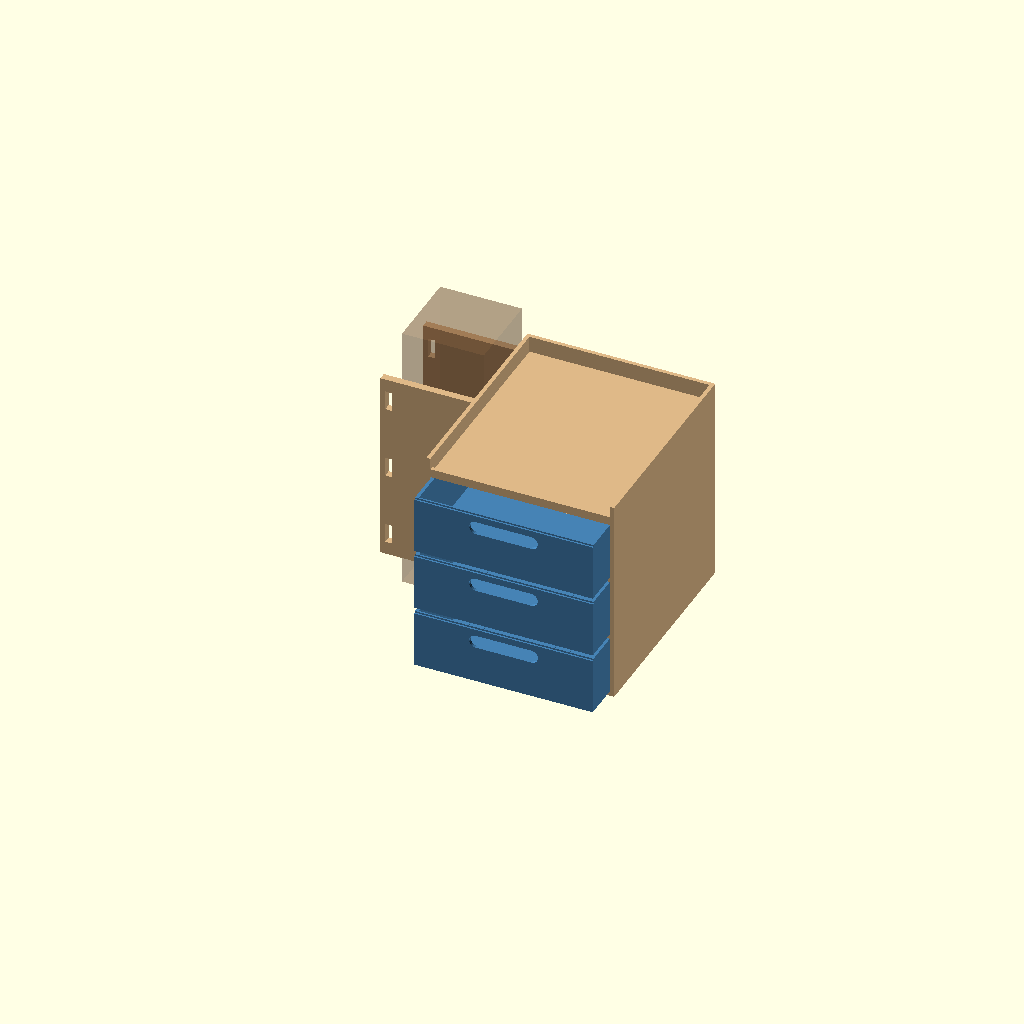
Cell 1 — every parameter at its default value.
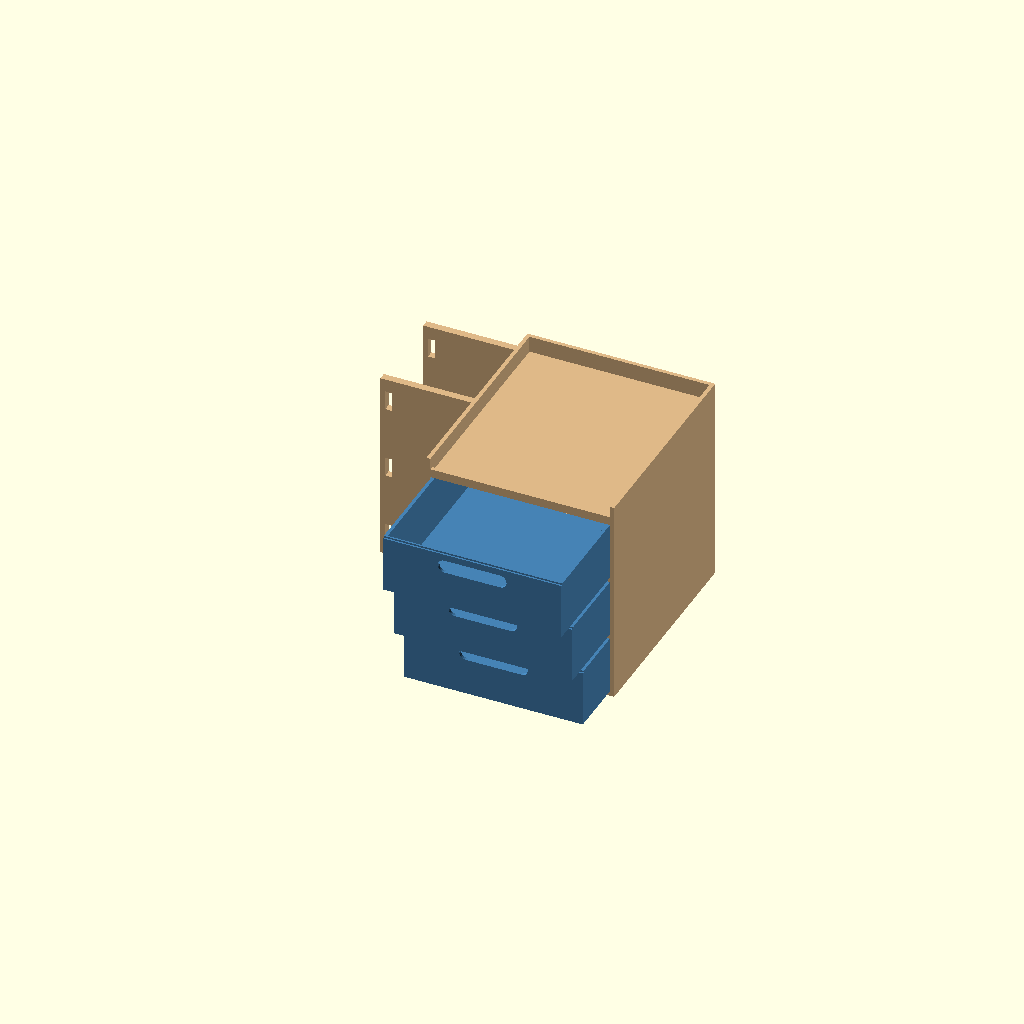
Cell 2: the same model with part = "exploded".
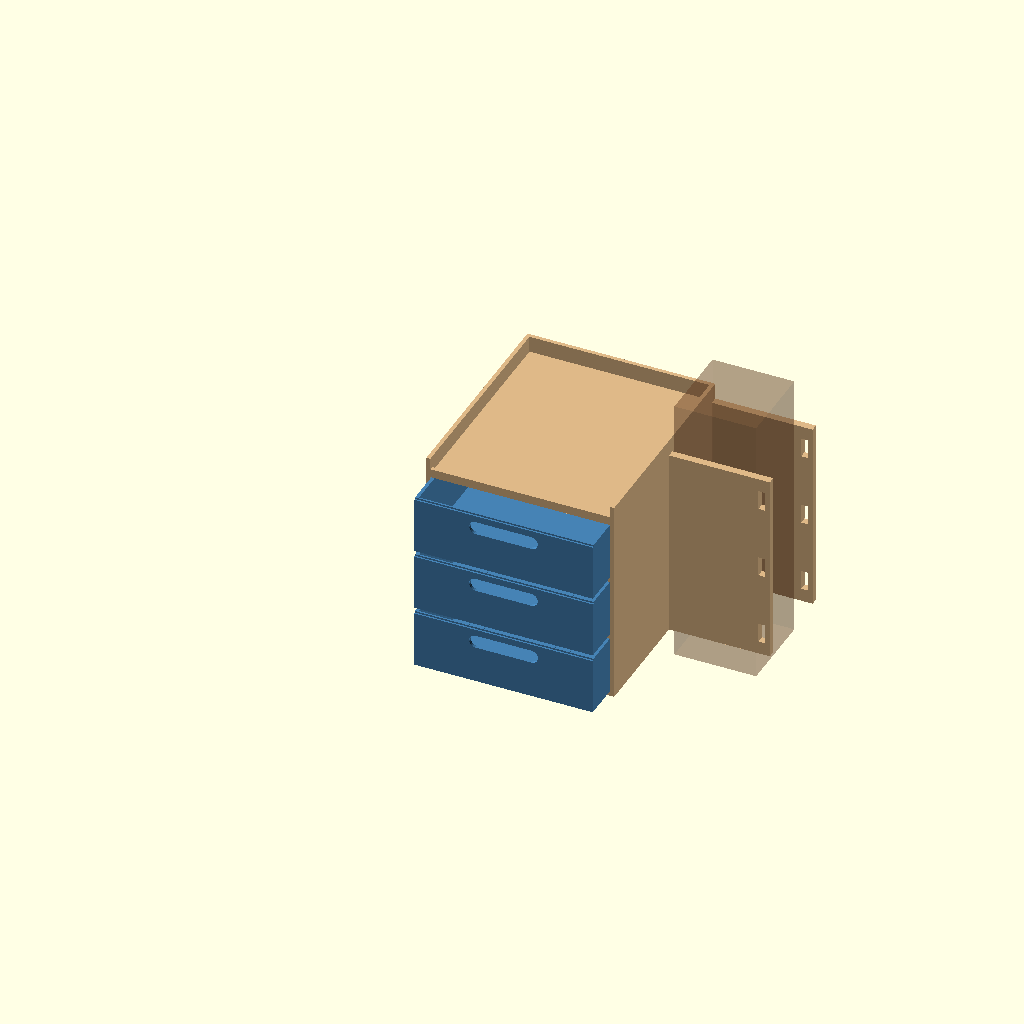
Cell 3: the same model with leg_on_left = false.
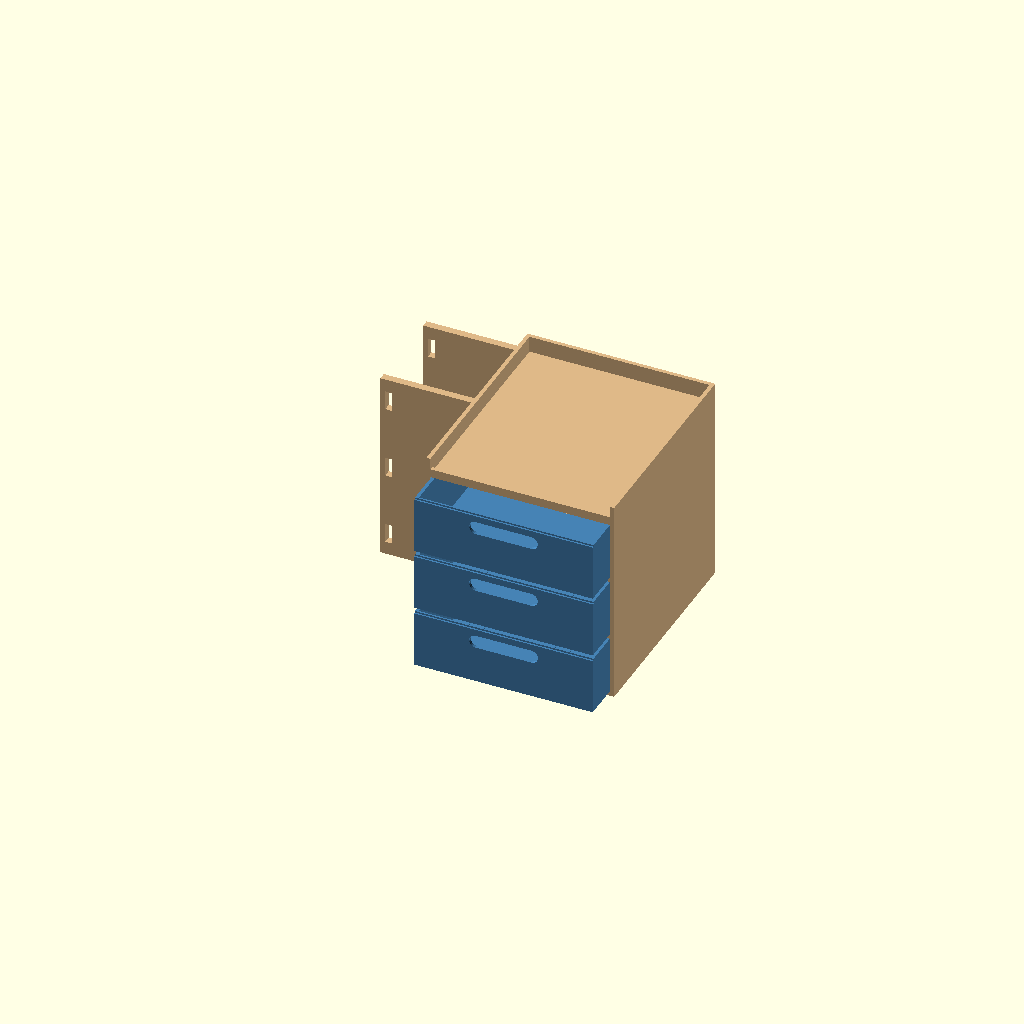
Cell 4: the same model with show_context = false.
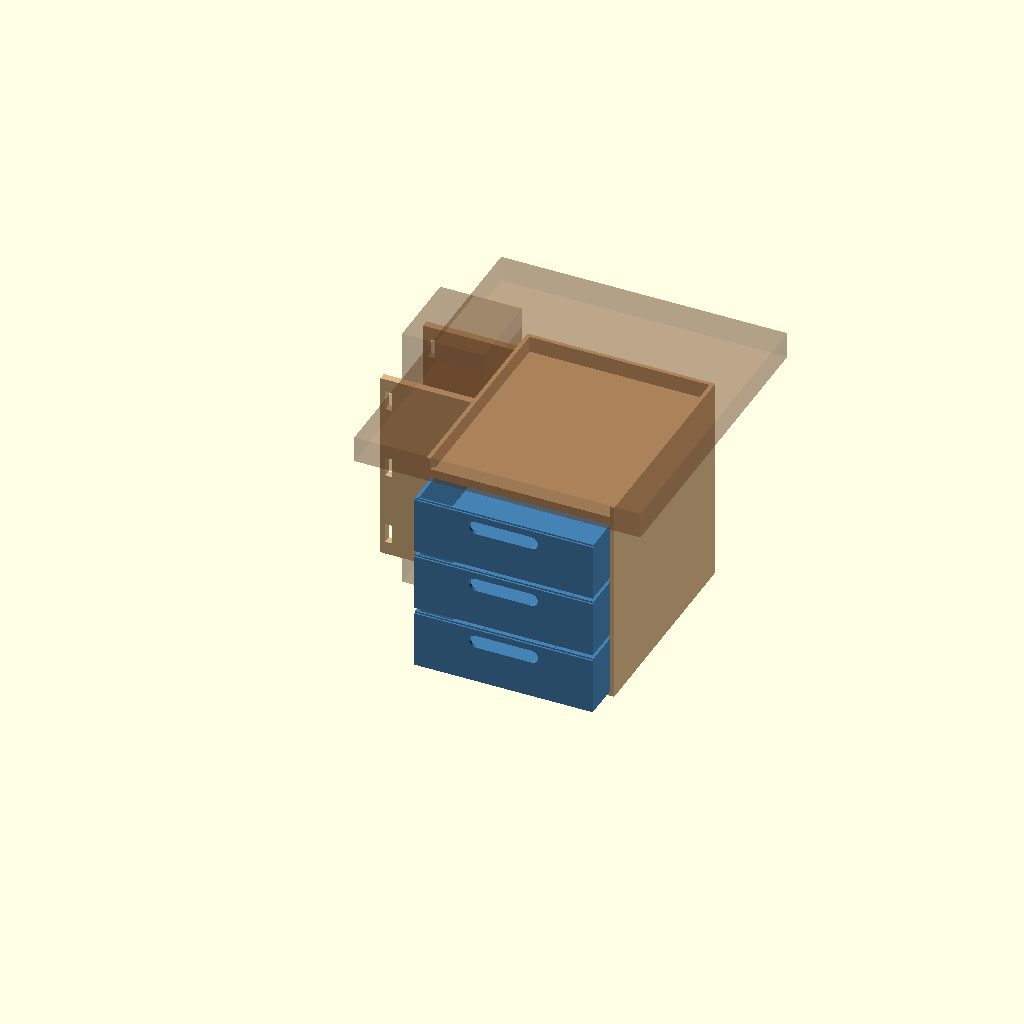
Cell 5 — show_table set to true, the other parameters unchanged.
One fixed orthographic camera (rotation 55°, 0°, 25°; colour scheme Cornfield) for every cell.
OpenSCAD source file leg-drawers.scad:
// Table-leg zip-tie drawer set
// Housing and drawers are separate printable parts.
// Housing prints with drawer openings UP (back of housing on the bed).
// Drawers print bottom-down.
// Always sized for a Bambu Lab H2D single-nozzle envelope:
//   320 x 315 x 320 mm (5 mm margin under 325 x 320 x 325).
//
// Customizer: set Part, then Render (F6) and export STL.
// CLI example:
//   openscad -D part='"housing_print"' -D drawer_count=3 -o housing.stl leg-drawers.scad

/* [Part] */
// assembled = in-use pose with drawers and a ghost table leg
// exploded  = housing plus drawers pulled forward
// housing / drawer = in-use orientation (for drawings)
// housing_print / drawer_print = print orientation (export these)
part = "assembled"; // [assembled, exploded, housing, drawer, housing_print, drawer_print, dims]

/* [Drawers] */
drawer_count  = 3;    // [1:8]
drawer_height = 36;   // mm, inner cavity height of each bay
drawer_width  = 110;  // mm, inner cavity width (left-right)
drawer_depth  = 130;  // mm, inner cavity depth (front-back)

/* [Table leg] */
leg_x       = 50;    // mm, leg cross-section along housing width
leg_y       = 50;    // mm, leg cross-section along housing depth
leg_on_left = true;  // true = mount on left of housing, false = right

/* [Top ledges] */
// Raised tray walls on top of the housing. 0 = no wall on that edge.
ledge_left  = 10;
ledge_right = 10;
ledge_back  = 10;
ledge_front = 3;

/* [Structure] */
wall            = 2.4;  // mm, housing walls, bay floors, top plate
drawer_wall     = 2.0;  // mm, drawer side walls
drawer_floor    = 1.6;  // mm, drawer floor
slide_gap       = 0.45; // mm, per-side clearance in the bay
back_gap        = 0.8;  // mm, drawer shorter than cavity so it does not hit the back
leg_clearance   = 0.8;  // mm, per-side pocket clearance around the leg
mount_arm       = 4.5;  // mm, thickness of the front and back wrap walls (Y)
mount_outset    = 10.0; // mm the wrap extends past the far face of the leg
zip_tie_count   = 0;    // 0 = auto from housing height
zip_hole_w      = 4.0;  // mm, hole width (X) in the 10 mm tab
zip_hole_h      = 12.0; // mm, hole height (Z); hole goes front-to-back through both walls
show_context    = true; // ghost table leg in assembled / exploded views
show_table      = false; // thin table-top slab above the ledges (mounted-under-desk view)

$fn = 28;
eps = 0.08;

// ---- derived ----
cav_w = drawer_width;
cav_h = drawer_height;
cav_d = drawer_depth;

body_w = cav_w + 2 * wall;
body_d = cav_d + wall;
body_h = drawer_count * cav_h + (drawer_count + 1) * wall;

inner_x = leg_x + 2 * leg_clearance;
inner_y = leg_y + 2 * leg_clearance;
mount_x_span = inner_x + mount_outset;
mount_y_span = body_d;
// Wrap sits at the back of the housing so the back wall prints on the bed.
y_back_wall  = body_d - mount_arm;
y_front_wall = y_back_wall - inner_y - mount_arm;

ledge_max = max(max(ledge_left, ledge_right), max(ledge_back, ledge_front));

housing_print_x = body_w + mount_x_span;
housing_print_y = body_h + ledge_max;
housing_print_z = mount_y_span;

dw = cav_w - 2 * slide_gap;
dh = cav_h - slide_gap;
dd = cav_d - back_gap;

drawer_print_x = dw;
drawer_print_y = dd;
drawer_print_z = dh;

H2D_X = 320;
H2D_Y = 315;
H2D_Z = 320;

auto_zips = zip_tie_count > 0
    ? zip_tie_count
    : (body_h < 80 ? 2 : (body_h < 170 ? 3 : 4));

function bay_z(i) = wall + i * (cav_h + wall);

function zip_z(i, n) =
    let (margin = 14,
         span   = body_h - 2 * margin,
         step   = n <= 1 ? 0 : span / (n - 1))
    margin + i * step;

module h2d_guard() {
    assert(housing_print_x <= H2D_X,
        str("housing print X ", housing_print_x, " mm exceeds H2D ", H2D_X, " mm"));
    assert(housing_print_y <= H2D_Y,
        str("housing print Y ", housing_print_y, " mm exceeds H2D ", H2D_Y, " mm"));
    assert(housing_print_z <= H2D_Z,
        str("housing print Z ", housing_print_z, " mm exceeds H2D ", H2D_Z, " mm"));
    assert(drawer_print_x <= H2D_X,
        str("drawer print X ", drawer_print_x, " mm exceeds H2D ", H2D_X, " mm"));
    assert(drawer_print_y <= H2D_Y,
        str("drawer print Y ", drawer_print_y, " mm exceeds H2D ", H2D_Y, " mm"));
    assert(drawer_print_z <= H2D_Z,
        str("drawer print Z ", drawer_print_z, " mm exceeds H2D ", H2D_Z, " mm"));
    assert(dw > 2 * drawer_wall + 8, "drawer too narrow");
    assert(dh > drawer_floor + 8, "drawer too short");
    assert(dd > drawer_wall + 8, "drawer too shallow");
}

module housing_shell() {
    difference() {
        cube([body_w, body_d, body_h]);
        for (i = [0 : drawer_count - 1]) {
            translate([wall, -eps, bay_z(i)])
                cube([cav_w, cav_d + eps, cav_h]);
            // 45-degree flare at the opening so the drawer starts easily.
            // Opening is at y=0, which becomes the top of the print.
            translate([wall, 0, bay_z(i)])
                chamfer_opening(cav_w, cav_h, 1.2);
        }
    }
}

module chamfer_opening(w, h, c) {
    // Triangular prism along the four edges of the front opening.
    translate([0, -eps, 0])
        rotate([0, 0, 0])
            linear_extrude(height = h)
                polygon([[-eps, -eps], [c, -eps], [-eps, c]]);
    translate([w, -eps, 0])
        linear_extrude(height = h)
            polygon([[eps, -eps], [-c, -eps], [eps, c]]);
    translate([0, -eps, 0])
        rotate([0, 90, 0])
            linear_extrude(height = w)
                polygon([[eps, -eps], [-c, -eps], [eps, c]]);
    translate([0, -eps, h])
        rotate([0, 90, 0])
            linear_extrude(height = w)
                polygon([[-eps, -eps], [c, -eps], [-eps, c]]);
}

module ledges() {
    if (ledge_left > 0)
        translate([0, 0, body_h - eps])
            cube([wall, body_d, ledge_left + eps]);
    if (ledge_right > 0)
        translate([body_w - wall, 0, body_h - eps])
            cube([wall, body_d, ledge_right + eps]);
    if (ledge_back > 0)
        translate([0, body_d - wall, body_h - eps])
            cube([body_w, wall, ledge_back + eps]);
    if (ledge_front > 0)
        translate([0, 0, body_h - eps])
            cube([body_w, wall, ledge_front + eps]);
}

module zip_holes_in_wall(y_wall) {
    // 4 mm wide x 12 mm high, through the wall front-to-back (Y).
    // Centered in the 10 mm tab past the far face of the table leg.
    n = auto_zips;
    x0 = -inner_x - mount_outset / 2 - zip_hole_w / 2;
    for (i = [0 : n - 1]) {
        translate([x0, y_wall - eps, zip_z(i, n) - zip_hole_h / 2])
            cube([zip_hole_w, mount_arm + 2 * eps, zip_hole_h]);
    }
}

module mount_left() {
    // U-wrap on the side of the housing: front wall + back wall around
    // the table leg, plus a 10 mm tab past the far face. A 4 x 12 mm
    // hole through both walls (front to back) takes the zip tie.
    ox = -mount_x_span;
    yf = y_front_wall;
    yb = y_back_wall;
    difference() {
        union() {
            translate([ox, yf, 0])
                cube([mount_x_span, mount_arm, body_h]);
            translate([ox, yb, 0])
                cube([mount_x_span, mount_arm, body_h]);
        }
        zip_holes_in_wall(yf);
        zip_holes_in_wall(yb);
    }
}

module mount() {
    if (leg_on_left)
        mount_left();
    else
        translate([body_w, 0, 0])
            mirror([1, 0, 0])
                mount_left();
}

module housing() {
    h2d_guard();
    union() {
        housing_shell();
        ledges();
        mount();
    }
}

module drawer_finger_slot() {
    slot_h = min(8, dh - drawer_floor - 6);
    slot_w = min(42, dw * 0.42);
    if (slot_h >= 5 && slot_w >= 16) {
        zc = dh - 5 - slot_h / 2;
        hull() {
            translate([dw / 2 - slot_w / 2 + slot_h / 2, -eps, zc])
                rotate([-90, 0, 0])
                    cylinder(d = slot_h, h = drawer_wall + 2 * eps);
            translate([dw / 2 + slot_w / 2 - slot_h / 2, -eps, zc])
                rotate([-90, 0, 0])
                    cylinder(d = slot_h, h = drawer_wall + 2 * eps);
        }
    }
}

module drawer() {
    h2d_guard();
    difference() {
        cube([dw, dd, dh]);
        translate([drawer_wall, drawer_wall, drawer_floor])
            cube([
                dw - 2 * drawer_wall,
                dd - drawer_wall + eps,
                dh - drawer_floor + eps
            ]);
        drawer_finger_slot();
        // light chamfer on the outer front top edge for insertion
        translate([-eps, -eps, dh - 1.0])
            cube([dw + 2 * eps, 1.0 + eps, 1.0 + eps]);
    }
}

module drawers_in_place(pull = 18) {
    for (i = [0 : drawer_count - 1]) {
        translate([
            wall + slide_gap,
            -pull,
            bay_z(i) + slide_gap / 2
        ])
            drawer();
    }
}

module ghost_leg() {
    // Ghost of the table leg in the U-pocket, plus a hint of table top.
    gx = inner_x - 2 * leg_clearance;
    gy = inner_y - 2 * leg_clearance;
    gz = body_h + ledge_max + 40;
    xoff = leg_on_left
        ? -inner_x + leg_clearance
        : body_w + leg_clearance;
    yoff = body_d - mount_arm - inner_y + leg_clearance;
    translate([xoff, yoff, -20])
        cube([gx, gy, gz]);
    if (show_table) {
        overhang = 30;
        translate([-overhang, -overhang, body_h + ledge_max + 8])
            cube([body_w + 2 * overhang, body_d + 2 * overhang, 16]);
    }
}

module assembled() {
    h2d_guard();
    color("BurlyWood")
        render(convexity = 12)
            housing();
    color("SteelBlue")
        render(convexity = 8)
            drawers_in_place(22);
    if (show_context) {
        color([0.45, 0.28, 0.16, 0.28])
            ghost_leg();
    }
}

module exploded() {
    h2d_guard();
    color("BurlyWood")
        render(convexity = 12)
            housing();
    for (i = [0 : drawer_count - 1]) {
        translate([
            wall + slide_gap,
            -35 - i * (14),
            bay_z(i) + slide_gap / 2
        ])
            color("SteelBlue")
                render(convexity = 8)
                    drawer();
    }
}

module housing_print() {
    // Openings up: back of housing on the bed, front openings at +Z.
    h2d_guard();
    translate([leg_on_left ? mount_x_span : 0, 0, mount_y_span])
        rotate([-90, 0, 0])
            housing();
}

module drawer_print() {
    h2d_guard();
    drawer();
}

module emit_dims() {
    echo(str("JSON:{",
        "\"body_w\":", body_w, ",",
        "\"body_d\":", body_d, ",",
        "\"body_h\":", body_h, ",",
        "\"mount_x_span\":", mount_x_span, ",",
        "\"mount_y_span\":", mount_y_span, ",",
        "\"housing_print_x\":", housing_print_x, ",",
        "\"housing_print_y\":", housing_print_y, ",",
        "\"housing_print_z\":", housing_print_z, ",",
        "\"drawer_print_x\":", drawer_print_x, ",",
        "\"drawer_print_y\":", drawer_print_y, ",",
        "\"drawer_print_z\":", drawer_print_z, ",",
        "\"dw\":", dw, ",",
        "\"dh\":", dh, ",",
        "\"dd\":", dd, ",",
        "\"auto_zips\":", auto_zips, ",",
        "\"mount_outset\":", mount_outset, ",",
        "\"zip_hole_w\":", zip_hole_w, ",",
        "\"zip_hole_h\":", zip_hole_h, ",",
        "\"ledge_max\":", ledge_max,
    "}"));
    cube(0.01);
}

if (part == "assembled")
    assembled();
else if (part == "exploded")
    exploded();
else if (part == "housing")
    housing();
else if (part == "drawer")
    drawer();
else if (part == "housing_print")
    housing_print();
else if (part == "drawer_print")
    drawer_print();
else if (part == "dims")
    emit_dims();
else
    assembled();
Parameter table extracted from the source (name, type, default, range or options):
part: string, default "assembled", options "assembled", "exploded", "housing", "drawer", "housing_print", "drawer_print", "dims"
drawer_count: number, default 3, range 1 to 8
drawer_height: number, default 36
drawer_width: number, default 110
drawer_depth: number, default 130
leg_x: number, default 50
leg_y: number, default 50
leg_on_left: bool, default true
ledge_left: number, default 10
ledge_right: number, default 10
ledge_back: number, default 10
ledge_front: number, default 3
wall: number, default 2.4
drawer_wall: number, default 2
drawer_floor: number, default 1.6
slide_gap: number, default 0.45
back_gap: number, default 0.8
leg_clearance: number, default 0.8
mount_arm: number, default 4.5
mount_outset: number, default 10
zip_tie_count: number, default 0
zip_hole_w: number, default 4
zip_hole_h: number, default 12
show_context: bool, default true
show_table: bool, default false
eps: number, default 0.08
H2D_X: number, default 320
H2D_Y: number, default 315
H2D_Z: number, default 320
